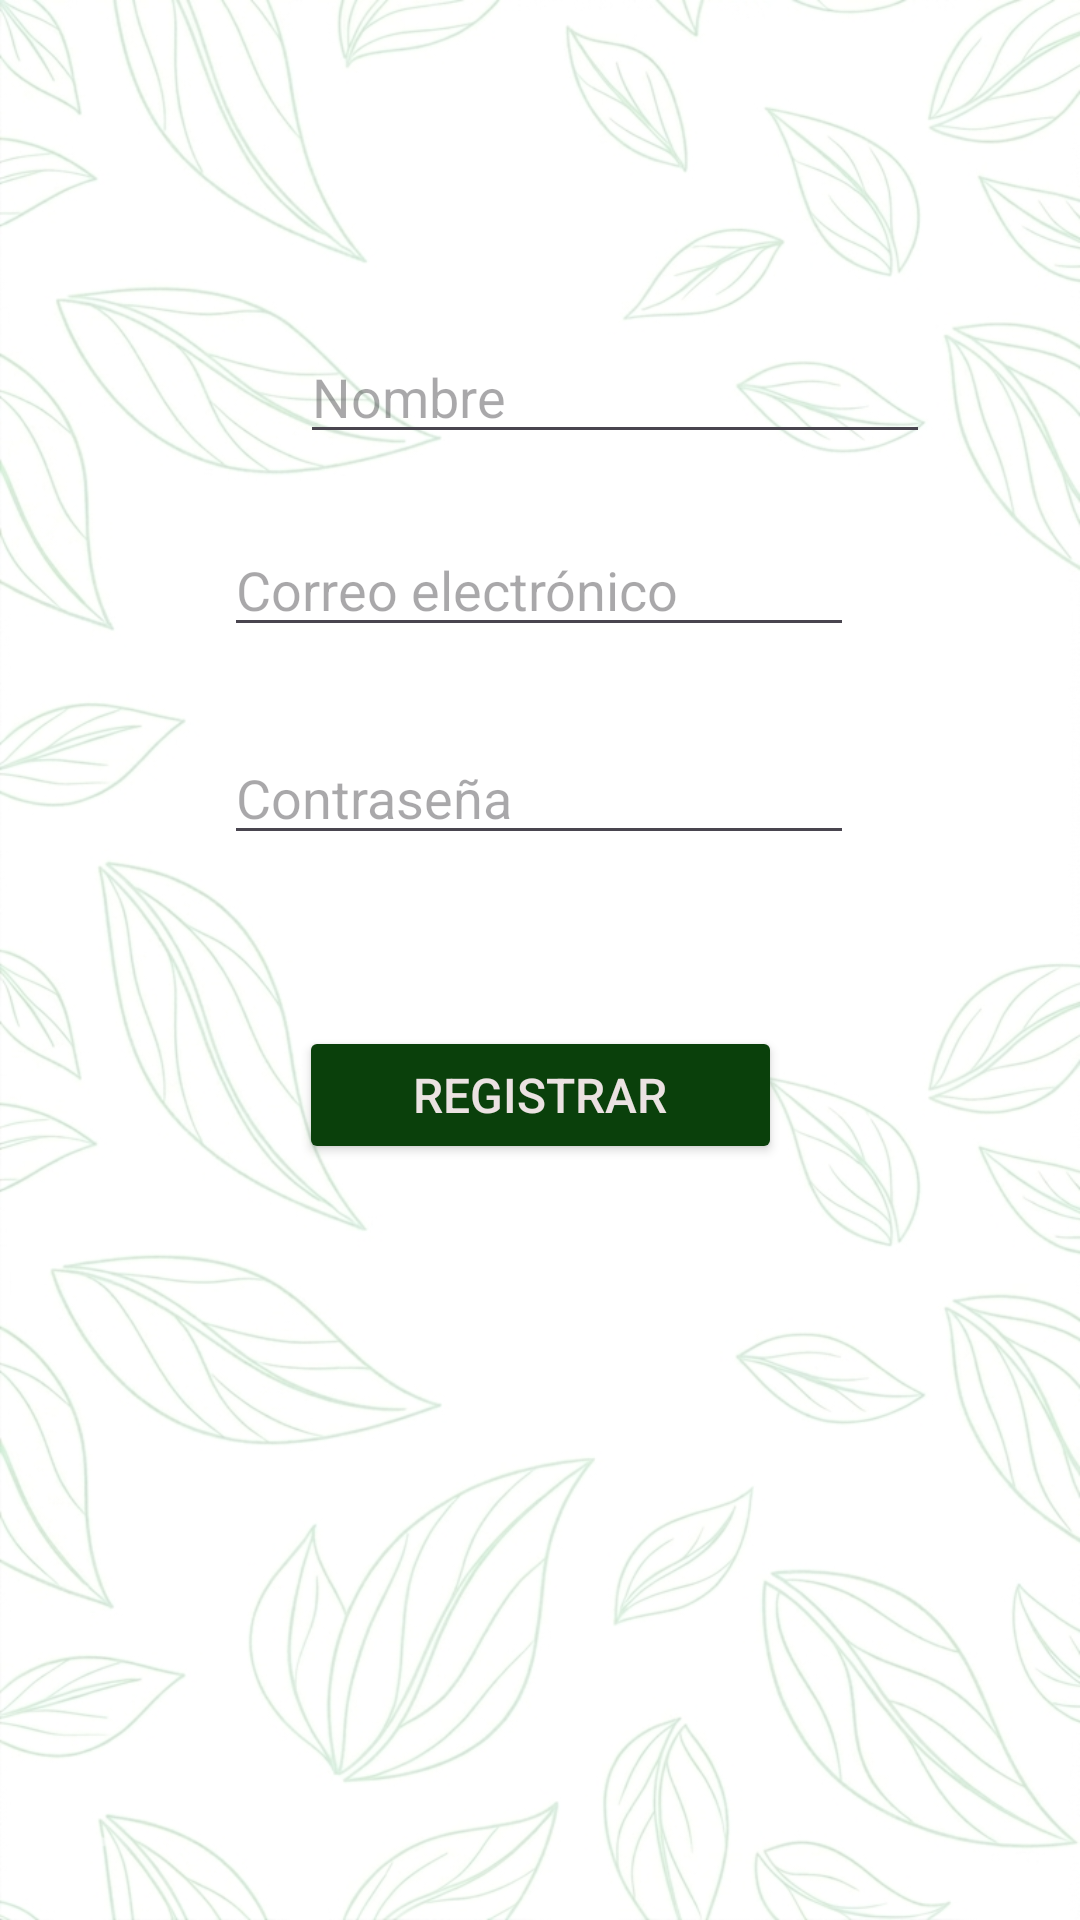

The Android layout XML behind this screen, and the referenced resources:
<!-- AndroidManifest.xml: application theme Theme.DriveSense -->
<!-- res/layout/activity_registro.xml -->
<?xml version="1.0" encoding="utf-8"?>
<androidx.constraintlayout.widget.ConstraintLayout xmlns:android="http://schemas.android.com/apk/res/android"
    xmlns:app="http://schemas.android.com/apk/res-auto"
    xmlns:tools="http://schemas.android.com/tools"
    android:layout_width="match_parent"
    android:layout_height="match_parent"
    android:background="@drawable/fondo">

    <TextView
        android:id="@+id/textView"
        android:layout_width="wrap_content"
        android:layout_height="wrap_content"
        android:layout_marginStart="177dp"
        android:layout_marginTop="78dp"
        android:layout_marginEnd="170dp"
        android:layout_marginBottom="67dp"
        android:text="Registrate"
        android:textColor="#186618"
        android:textSize="34sp"
        android:textStyle="bold"
        app:layout_constraintBottom_toTopOf="@+id/editTextText"
        app:layout_constraintEnd_toEndOf="parent"
        app:layout_constraintHorizontal_bias="0.446"
        app:layout_constraintStart_toStartOf="parent"
        app:layout_constraintTop_toTopOf="parent" />

    <EditText
        android:id="@+id/editTextText"
        android:layout_width="wrap_content"
        android:layout_height="wrap_content"
        android:layout_marginStart="100dp"
        android:layout_marginBottom="23dp"
        android:ems="10"
        android:hint="Nombre"
        android:inputType="text"
        app:layout_constraintBottom_toTopOf="@+id/editTextTextEmailAddress"
        app:layout_constraintStart_toStartOf="parent" />

    <EditText
        android:id="@+id/editTextTextEmailAddress"
        android:layout_width="wrap_content"
        android:layout_height="wrap_content"
        android:layout_marginStart="100dp"
        android:layout_marginEnd="101dp"
        android:layout_marginBottom="28dp"
        android:ems="10"
        android:hint="Correo electrónico"
        android:inputType="textEmailAddress"
        app:layout_constraintBottom_toTopOf="@+id/editTextTextPassword"
        app:layout_constraintEnd_toEndOf="parent"
        app:layout_constraintStart_toStartOf="parent" />

    <EditText
        android:id="@+id/editTextTextPassword"
        android:layout_width="wrap_content"
        android:layout_height="wrap_content"
        android:layout_marginStart="100dp"
        android:layout_marginEnd="101dp"
        android:layout_marginBottom="57dp"
        android:ems="10"
        android:hint="Contraseña"
        android:inputType="textPassword"
        app:layout_constraintBottom_toTopOf="@+id/button"
        app:layout_constraintEnd_toEndOf="parent"
        app:layout_constraintStart_toStartOf="parent" />

    <Button
        android:id="@+id/button"
        android:layout_width="161dp"
        android:layout_height="46dp"
        android:layout_marginStart="125dp"
        android:layout_marginEnd="125dp"
        android:layout_marginBottom="252dp"
        android:backgroundTint="#0A400B"
        android:text="Registrar"
        android:textColor="#EBE2E2"
        android:textSize="16sp"
        app:layout_constraintBottom_toBottomOf="parent"
        app:layout_constraintEnd_toEndOf="parent"
        app:layout_constraintStart_toStartOf="parent" />
</androidx.constraintlayout.widget.ConstraintLayout>
<!-- resources referenced by this layout -->
<resources>
  <!-- drawable fondo: png bitmap (drawable, 607754 bytes) -->
  <style name="Theme.DriveSense" parent="Base.Theme.DriveSense" />
  <style name="Base.Theme.DriveSense" parent="Theme.Material3.DayNight.NoActionBar">
          
          
      </style>
</resources>
